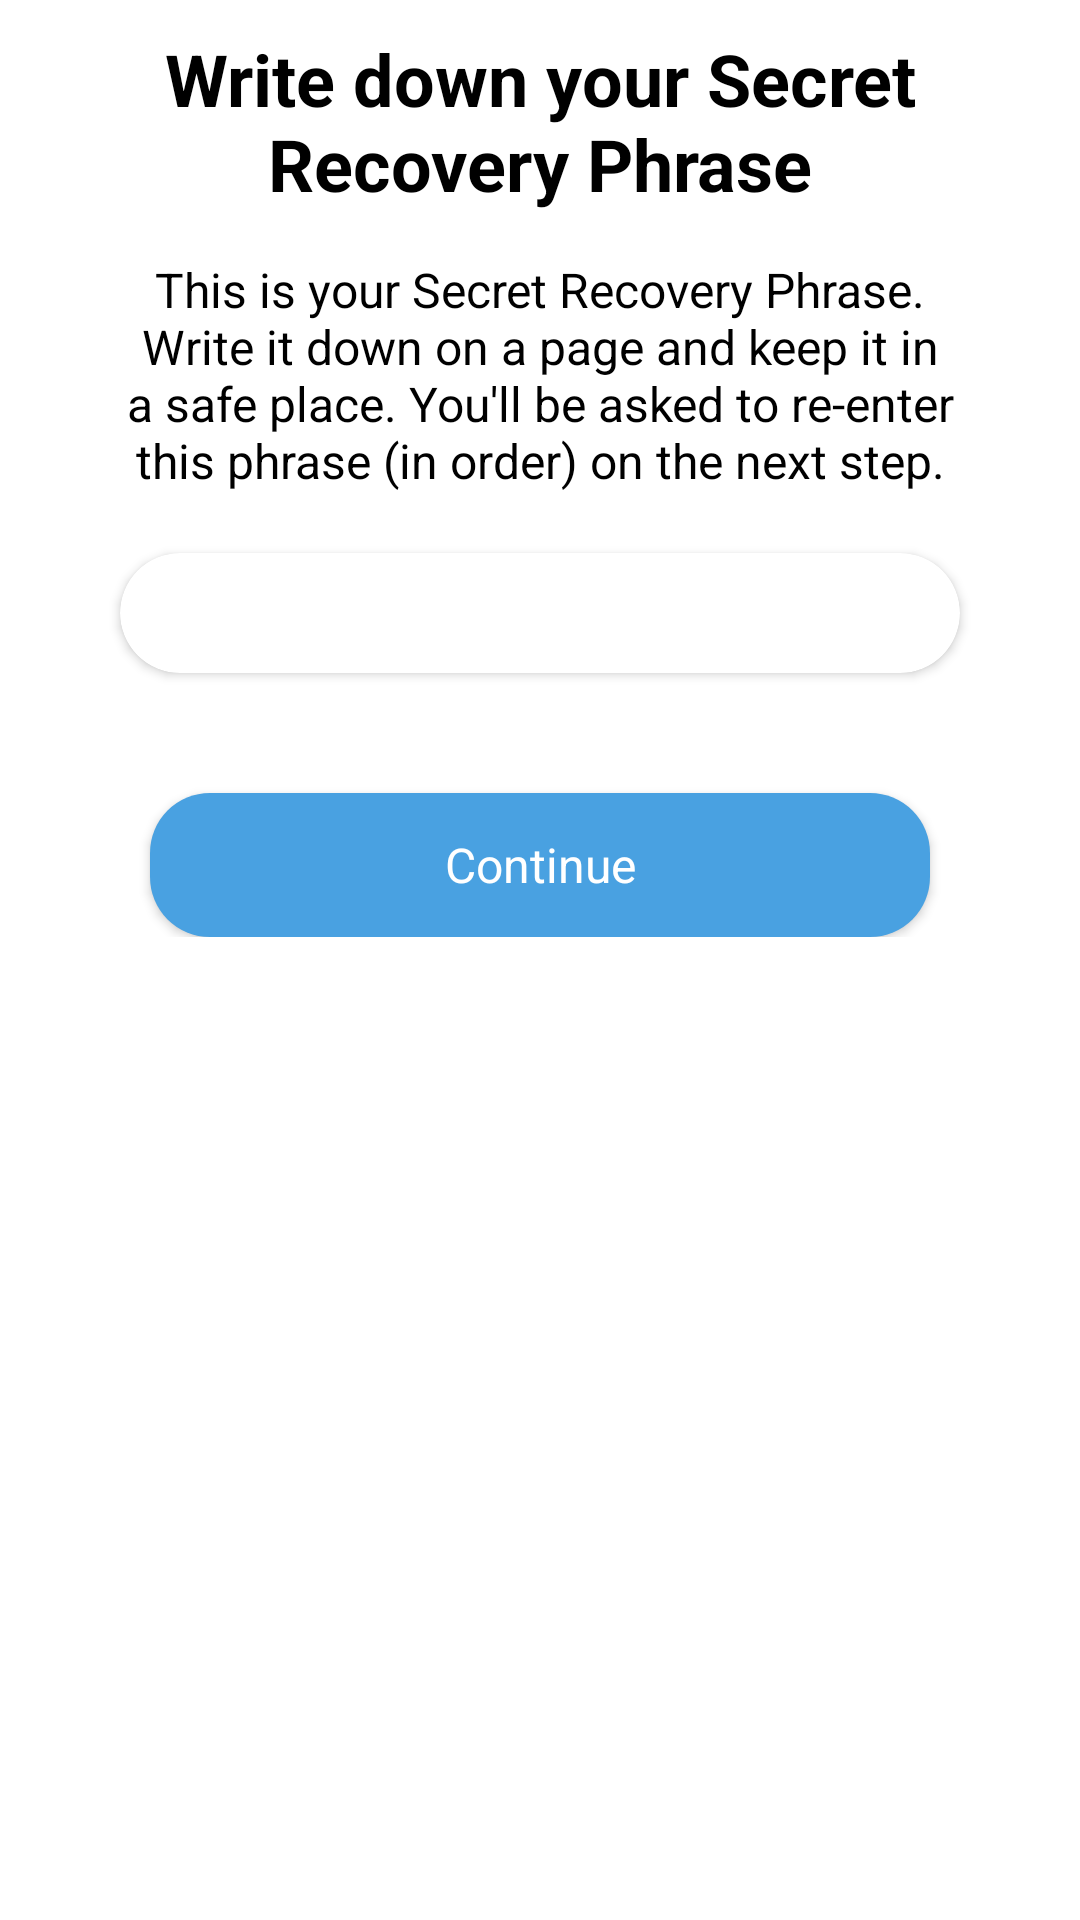

Write the Android layout XML for this screen, with the resource values it uses.
<!-- AndroidManifest.xml: application theme Theme.CryptoWallet -->
<!-- res/layout/fragment_seed_phrase_show.xml -->
<?xml version="1.0" encoding="utf-8"?>
<ScrollView xmlns:android="http://schemas.android.com/apk/res/android"
    xmlns:app="http://schemas.android.com/apk/res-auto"
    xmlns:tools="http://schemas.android.com/tools"
    android:layout_width="match_parent"
    android:layout_height="match_parent"
    android:background="@color/white"
    android:scrollbars="none"
    tools:context=".presentation.ui.fragment.walletSetupScreen.SeedPhraseShowFragment">

    
    <androidx.constraintlayout.widget.ConstraintLayout
        android:layout_width="match_parent"
        android:layout_height="wrap_content">

        <TextView
            android:id="@+id/tv_title"
            style="@style/text_style_two"
            android:layout_width="match_parent"
            android:layout_height="wrap_content"
            android:layout_marginStart="@dimen/margin_40dp"
            android:layout_marginTop="@dimen/margin_10dp"
            android:layout_marginEnd="@dimen/margin_40dp"
            android:gravity="center"
            android:text="@string/write_down_secret_recovery_phrase"
            app:layout_constraintEnd_toEndOf="parent"
            app:layout_constraintStart_toStartOf="parent"
            app:layout_constraintTop_toTopOf="parent" />

        <TextView
            android:id="@+id/tv_notification"
            style="@style/text_style_three"
            android:layout_width="match_parent"
            android:layout_height="wrap_content"
            android:layout_marginStart="@dimen/margin_40dp"
            android:layout_marginTop="@dimen/margin_15dp"
            android:layout_marginEnd="@dimen/margin_40dp"
            android:gravity="center"
            android:text="@string/secret_recovery_phrase_introduce"
            android:textColor="@color/black"
            app:layout_constraintEnd_toEndOf="parent"
            app:layout_constraintStart_toStartOf="parent"
            app:layout_constraintTop_toBottomOf="@+id/tv_title" />

        <androidx.cardview.widget.CardView
            android:id="@+id/card_view"
            android:layout_width="match_parent"
            android:layout_height="match_parent"
            android:layout_marginStart="@dimen/margin_40dp"
            android:layout_marginTop="@dimen/margin_20dp"
            android:layout_marginEnd="@dimen/margin_40dp"
            android:layout_marginBottom="@dimen/margin_20dp"
            app:cardCornerRadius="@dimen/size_40dp"
            app:layout_constraintBottom_toTopOf="@+id/btn_continue"
            app:layout_constraintEnd_toEndOf="parent"
            app:layout_constraintStart_toStartOf="parent"
            app:layout_constraintTop_toBottomOf="@id/tv_notification">

            <androidx.recyclerview.widget.RecyclerView
                android:id="@+id/recyclerView_seed_phrase"
                android:layout_width="match_parent"
                android:layout_height="match_parent"
                android:layout_margin="@dimen/margin_20dp" />

        </androidx.cardview.widget.CardView>

        <Button
            android:id="@+id/btn_continue"
            style="@style/text_style_three"
            android:layout_width="match_parent"
            android:layout_height="wrap_content"
            android:layout_marginStart="@dimen/margin_50dp"
            android:layout_marginEnd="@dimen/margin_50dp"
            android:layout_marginBottom="@dimen/margin_20dp"
            android:background="@drawable/background_two"
            android:text="@string/_continue"
            android:textAllCaps="false"
            android:textColor="@color/white"
            android:layout_marginTop="@dimen/margin_40dp"
            app:layout_constraintEnd_toEndOf="parent"
            app:layout_constraintStart_toStartOf="parent"
            app:layout_constraintTop_toBottomOf="@id/card_view"
            tools:ignore="TextContrastCheck" />

    </androidx.constraintlayout.widget.ConstraintLayout>

</ScrollView>
<!-- resources referenced by this layout -->
<resources>
  <color name="black">#FF000000</color>
  <color name="white">#FFFFFFFF</color>
  <dimen name="margin_10dp">10dp</dimen>
  <dimen name="margin_15dp">15dp</dimen>
  <dimen name="margin_20dp">20dp</dimen>
  <dimen name="margin_40dp">40dp</dimen>
  <dimen name="margin_50dp">50dp</dimen>
  <dimen name="size_40dp">40dp</dimen>
  <!-- drawable background_two (drawable) -->
  <?xml version="1.0" encoding="utf-8"?>
  <shape xmlns:android="http://schemas.android.com/apk/res/android"
      android:shape="rectangle">
  
      <solid android:color="@color/blue_1" />
      <corners android:radius="20dp" />
  </shape>
  <string name="_continue">Continue</string>
  <string name="secret_recovery_phrase_introduce">This is your Secret Recovery Phrase. Write it down on a page and keep it in a safe place. You\'ll be asked to re-enter this phrase (in order) on the next step.</string>
  <string name="write_down_secret_recovery_phrase">Write down your Secret Recovery Phrase</string>
  <style name="text_style_three">
          <item name="fontFamily">@font/oswald_regular</item>
          <item name="android:textSize">@dimen/text_size_16sp</item>
          <item name="android:textColor">@color/gray_1</item>
      </style>
  <style name="text_style_two">
          <item name="fontFamily">@font/oswald_bold</item>
          <item name="android:textSize">@dimen/text_size_24sp</item>
          <item name="android:textColor">@color/black</item>
          <item name="android:textStyle">bold</item>
      </style>
  <style name="Theme.CryptoWallet" parent="Theme.AppCompat.Light.NoActionBar">
          
          <item name="colorPrimary">@color/purple_500</item>
          <item name="colorPrimaryVariant">@color/white</item>
          <item name="colorOnPrimary">@color/white</item>
          
          <item name="colorSecondary">@color/teal_200</item>
          <item name="colorSecondaryVariant">@color/teal_700</item>
          <item name="colorOnSecondary">@color/black</item>
          
          <item name="android:statusBarColor" tools:targetApi="l">?attr/colorPrimaryVariant</item>
          <item name="android:windowLightStatusBar">true</item>
          
      </style>
  <color name="blue_1">#FF49A1E1</color>
  <dimen name="text_size_16sp">16sp</dimen>
  <color name="gray_1">#FF757575</color>
  <dimen name="text_size_24sp">24sp</dimen>
  <color name="purple_500">#FF6200EE</color>
  <color name="teal_200">#FF03DAC5</color>
  <color name="teal_700">#FF018786</color>
</resources>
